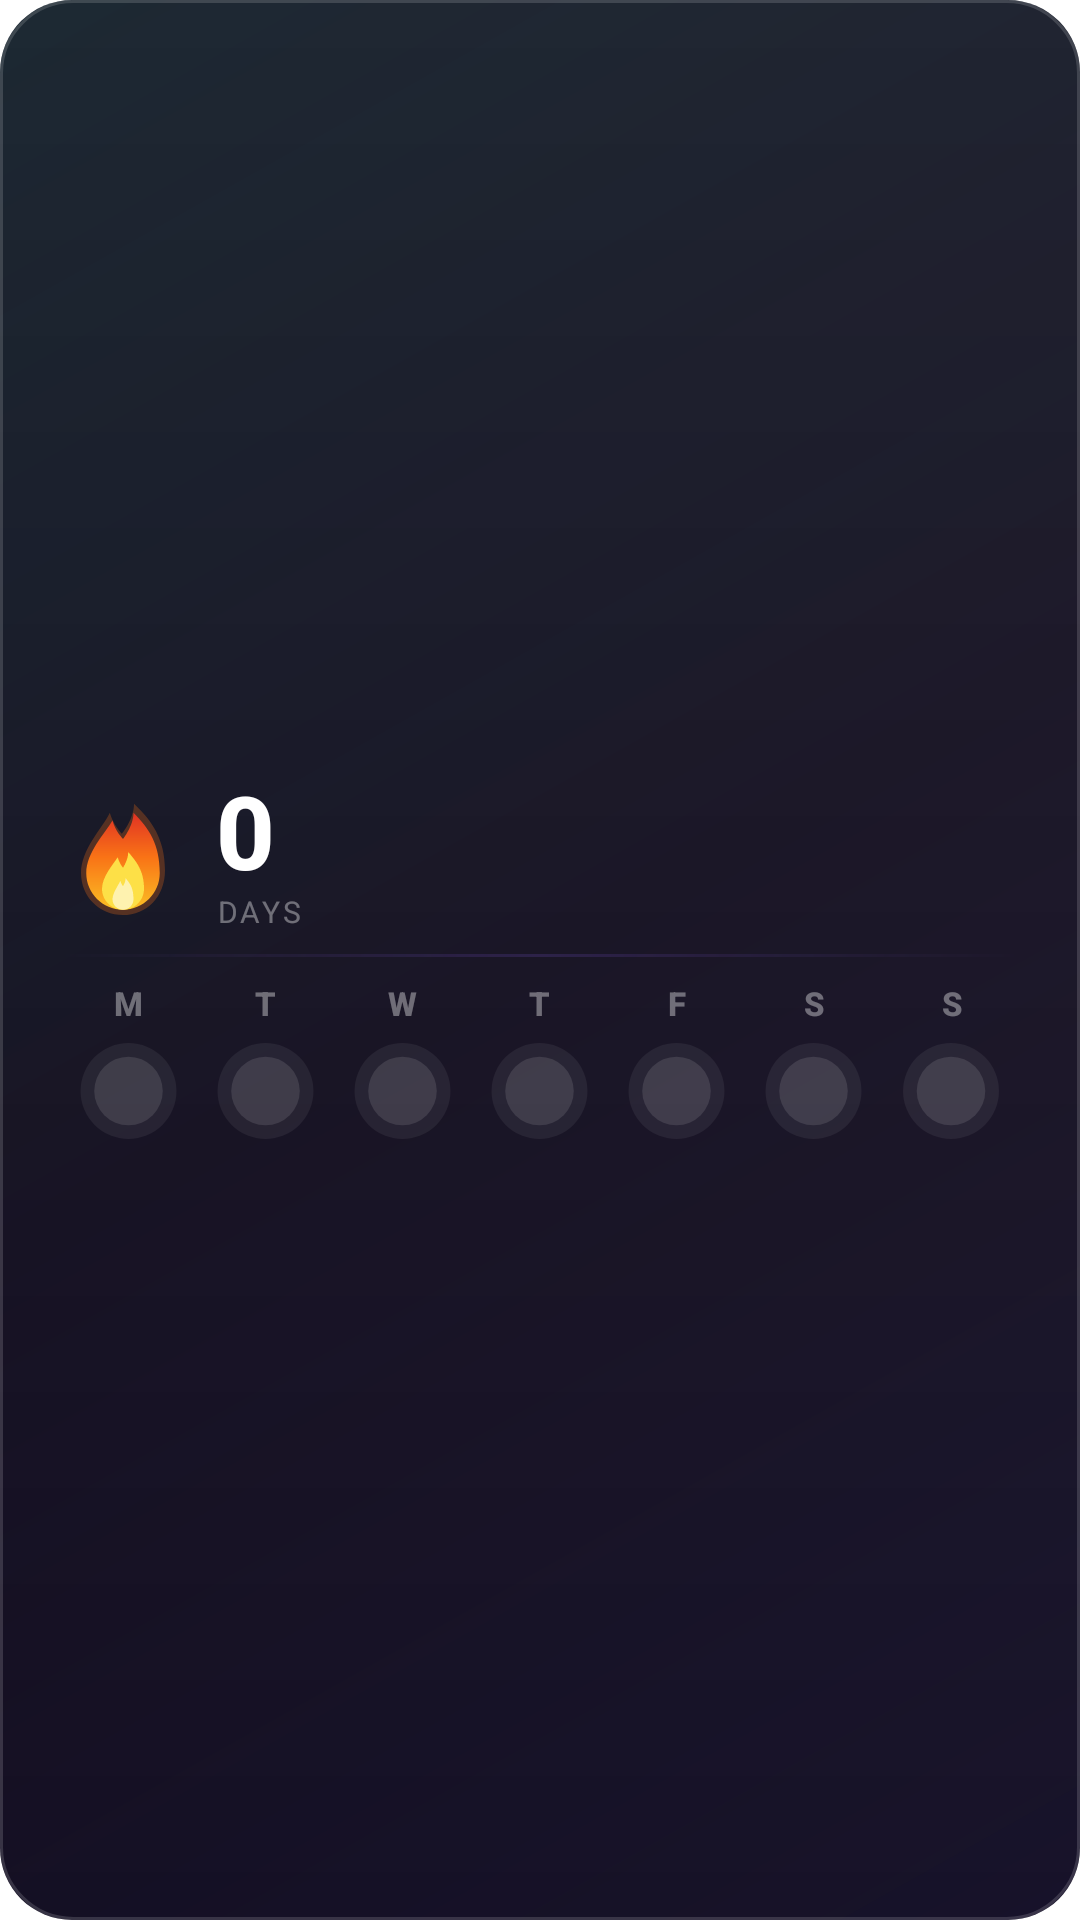

The Android layout XML behind this screen, and the referenced resources:
<!-- AndroidManifest.xml: application theme AppTheme -->
<!-- res/layout/widget_streak_large.xml -->
<?xml version="1.0" encoding="utf-8"?>
<LinearLayout xmlns:android="http://schemas.android.com/apk/res/android"
    android:id="@+id/widget_large_root"
    android:layout_width="match_parent"
    android:layout_height="match_parent"
    android:background="@drawable/widget_background"
    android:gravity="center"
    android:orientation="vertical"
    android:paddingStart="20dp"
    android:paddingEnd="20dp"
    android:paddingTop="10dp"
    android:paddingBottom="10dp"
    android:clipToPadding="false"
    android:clipChildren="false">

    
    <LinearLayout
        android:layout_width="match_parent"
        android:layout_height="wrap_content"
        android:orientation="horizontal"
        android:gravity="center_vertical"
        android:layout_marginBottom="8dp">

        
        <ImageView
            android:id="@+id/widget_large_flame_icon"
            android:layout_width="42dp"
            android:layout_height="42dp"
            android:src="@drawable/ic_flame"
            android:contentDescription="Streak"
            android:scaleType="fitCenter" />

        <LinearLayout
            android:layout_width="0dp"
            android:layout_height="wrap_content"
            android:layout_weight="1"
            android:layout_marginStart="10dp"
            android:orientation="vertical">
            <TextView
                android:id="@+id/widget_large_streak_count"
                android:layout_width="match_parent"
                android:layout_height="wrap_content"
                android:text="0"
                android:textColor="#FFFFFFFF"
                android:textSize="34sp"
                android:textStyle="bold"
                android:fontFamily="sans-serif-medium"
                android:includeFontPadding="false" />
            <TextView
                android:id="@+id/widget_large_streak_label"
                android:layout_width="match_parent"
                android:layout_height="wrap_content"
                android:text="DAYS"
                android:textColor="#60FFFFFF"
                android:textSize="10sp"
                android:fontFamily="sans-serif"
                android:letterSpacing="0.1"
                android:textAllCaps="true"
                android:includeFontPadding="false" />
        </LinearLayout>

        <ImageView
            android:id="@+id/widget_large_streak_level"
            android:layout_width="36dp"
            android:layout_height="36dp"
            android:layout_marginStart="10dp"
            android:contentDescription=""
            android:scaleType="fitCenter" />
    </LinearLayout>

    
    <ImageView
        android:layout_width="match_parent"
        android:layout_height="1dp"
        android:src="@drawable/widget_divider"
        android:scaleType="fitXY"
        android:layout_marginBottom="8dp"
        android:contentDescription="" />

    
    <LinearLayout
        android:layout_width="match_parent"
        android:layout_height="wrap_content"
        android:orientation="horizontal"
        android:gravity="center"
        android:layout_marginBottom="4dp">

        <TextView android:id="@+id/label_mon" android:layout_width="0dp" android:layout_height="wrap_content" android:layout_weight="1" android:gravity="center" android:text="M" android:textColor="#60FFFFFF" android:textSize="11sp" android:textStyle="bold" android:fontFamily="sans-serif-medium" android:letterSpacing="0.05" />
        <TextView android:id="@+id/label_tue" android:layout_width="0dp" android:layout_height="wrap_content" android:layout_weight="1" android:gravity="center" android:text="T" android:textColor="#60FFFFFF" android:textSize="11sp" android:textStyle="bold" android:fontFamily="sans-serif-medium" android:letterSpacing="0.05" />
        <TextView android:id="@+id/label_wed" android:layout_width="0dp" android:layout_height="wrap_content" android:layout_weight="1" android:gravity="center" android:text="W" android:textColor="#60FFFFFF" android:textSize="11sp" android:textStyle="bold" android:fontFamily="sans-serif-medium" android:letterSpacing="0.05" />
        <TextView android:id="@+id/label_thu" android:layout_width="0dp" android:layout_height="wrap_content" android:layout_weight="1" android:gravity="center" android:text="T" android:textColor="#60FFFFFF" android:textSize="11sp" android:textStyle="bold" android:fontFamily="sans-serif-medium" android:letterSpacing="0.05" />
        <TextView android:id="@+id/label_fri" android:layout_width="0dp" android:layout_height="wrap_content" android:layout_weight="1" android:gravity="center" android:text="F" android:textColor="#60FFFFFF" android:textSize="11sp" android:textStyle="bold" android:fontFamily="sans-serif-medium" android:letterSpacing="0.05" />
        <TextView android:id="@+id/label_sat" android:layout_width="0dp" android:layout_height="wrap_content" android:layout_weight="1" android:gravity="center" android:text="S" android:textColor="#60FFFFFF" android:textSize="11sp" android:textStyle="bold" android:fontFamily="sans-serif-medium" android:letterSpacing="0.05" />
        <TextView android:id="@+id/label_sun" android:layout_width="0dp" android:layout_height="wrap_content" android:layout_weight="1" android:gravity="center" android:text="S" android:textColor="#60FFFFFF" android:textSize="11sp" android:textStyle="bold" android:fontFamily="sans-serif-medium" android:letterSpacing="0.05" />
    </LinearLayout>

    
    <LinearLayout
        android:layout_width="match_parent"
        android:layout_height="wrap_content"
        android:orientation="horizontal"
        android:gravity="center">

        <FrameLayout android:layout_width="0dp" android:layout_height="wrap_content" android:layout_weight="1" android:clipChildren="false" android:clipToPadding="false">
            <ImageView android:id="@+id/dot_mon" android:layout_width="match_parent" android:layout_height="36dp" android:paddingTop="2dp" android:paddingBottom="2dp" android:scaleType="fitCenter" android:layout_gravity="center" android:src="@drawable/dot_pending" android:contentDescription="Monday" />
        </FrameLayout>
        <FrameLayout android:layout_width="0dp" android:layout_height="wrap_content" android:layout_weight="1" android:clipChildren="false" android:clipToPadding="false">
            <ImageView android:id="@+id/dot_tue" android:layout_width="match_parent" android:layout_height="36dp" android:paddingTop="2dp" android:paddingBottom="2dp" android:scaleType="fitCenter" android:layout_gravity="center" android:src="@drawable/dot_pending" android:contentDescription="Tuesday" />
        </FrameLayout>
        <FrameLayout android:layout_width="0dp" android:layout_height="wrap_content" android:layout_weight="1" android:clipChildren="false" android:clipToPadding="false">
            <ImageView android:id="@+id/dot_wed" android:layout_width="match_parent" android:layout_height="36dp" android:paddingTop="2dp" android:paddingBottom="2dp" android:scaleType="fitCenter" android:layout_gravity="center" android:src="@drawable/dot_pending" android:contentDescription="Wednesday" />
        </FrameLayout>
        <FrameLayout android:layout_width="0dp" android:layout_height="wrap_content" android:layout_weight="1" android:clipChildren="false" android:clipToPadding="false">
            <ImageView android:id="@+id/dot_thu" android:layout_width="match_parent" android:layout_height="36dp" android:paddingTop="2dp" android:paddingBottom="2dp" android:scaleType="fitCenter" android:layout_gravity="center" android:src="@drawable/dot_pending" android:contentDescription="Thursday" />
        </FrameLayout>
        <FrameLayout android:layout_width="0dp" android:layout_height="wrap_content" android:layout_weight="1" android:clipChildren="false" android:clipToPadding="false">
            <ImageView android:id="@+id/dot_fri" android:layout_width="match_parent" android:layout_height="36dp" android:paddingTop="2dp" android:paddingBottom="2dp" android:scaleType="fitCenter" android:layout_gravity="center" android:src="@drawable/dot_pending" android:contentDescription="Friday" />
        </FrameLayout>
        <FrameLayout android:layout_width="0dp" android:layout_height="wrap_content" android:layout_weight="1" android:clipChildren="false" android:clipToPadding="false">
            <ImageView android:id="@+id/dot_sat" android:layout_width="match_parent" android:layout_height="36dp" android:paddingTop="2dp" android:paddingBottom="2dp" android:scaleType="fitCenter" android:layout_gravity="center" android:src="@drawable/dot_pending" android:contentDescription="Saturday" />
        </FrameLayout>
        <FrameLayout android:layout_width="0dp" android:layout_height="wrap_content" android:layout_weight="1" android:clipChildren="false" android:clipToPadding="false">
            <ImageView android:id="@+id/dot_sun" android:layout_width="match_parent" android:layout_height="36dp" android:paddingTop="2dp" android:paddingBottom="2dp" android:scaleType="fitCenter" android:layout_gravity="center" android:src="@drawable/dot_pending" android:contentDescription="Sunday" />
        </FrameLayout>
    </LinearLayout>

</LinearLayout>
<!-- resources referenced by this layout -->
<resources>
  <!-- drawable dot_pending (drawable) -->
  <?xml version="1.0" encoding="utf-8"?>
  <layer-list xmlns:android="http://schemas.android.com/apk/res/android">
      
      <item>
          <shape android:shape="oval">
              <solid android:color="#10FFFFFF" />
              <size android:width="28dp" android:height="28dp" />
          </shape>
      </item>
      
      <item android:bottom="4dp" android:left="4dp" android:right="4dp" android:top="4dp">
          <shape android:shape="oval">
              <solid android:color="#1cFFFFFF" />
              <size android:width="20dp" android:height="20dp" />
          </shape>
      </item>
  </layer-list>
  <!-- drawable widget_background (drawable) -->
  <?xml version="1.0" encoding="utf-8"?>
  <layer-list xmlns:android="http://schemas.android.com/apk/res/android">
  
      
      <item>
          <shape android:shape="rectangle">
              <corners android:radius="24dp" />
              <gradient
                  android:startColor="#FF0a0a12"
                  android:centerColor="#FF0b0a14"
                  android:endColor="#FF08080e"
                  android:angle="135" />
          </shape>
      </item>
  
      
      <item>
          <shape android:shape="rectangle">
              <corners android:radius="24dp" />
              <gradient
                  android:startColor="#1a8b5cf6"
                  android:centerColor="#0c6d28d9"
                  android:endColor="#160ea5e9"
                  android:angle="135" />
          </shape>
      </item>
  
      
      <item>
          <shape android:shape="rectangle">
              <corners android:radius="24dp" />
              <gradient
                  android:startColor="#14FFFFFF"
                  android:endColor="#00FFFFFF"
                  android:angle="270" />
          </shape>
      </item>
  
      
      <item>
          <shape android:shape="rectangle">
              <corners android:radius="24dp" />
              <stroke android:width="1dp" android:color="#26FFFFFF" />
              <solid android:color="#00000000" />
          </shape>
      </item>
  
  </layer-list>
  <!-- drawable widget_divider (drawable) -->
  <?xml version="1.0" encoding="utf-8"?>
  <shape xmlns:android="http://schemas.android.com/apk/res/android"
      android:shape="rectangle">
      <gradient
          android:startColor="#008b5cf6"
          android:centerColor="#2a8b5cf6"
          android:endColor="#0022d3ee"
          android:angle="0" />
      <size android:height="1dp" />
  </shape>
</resources>
